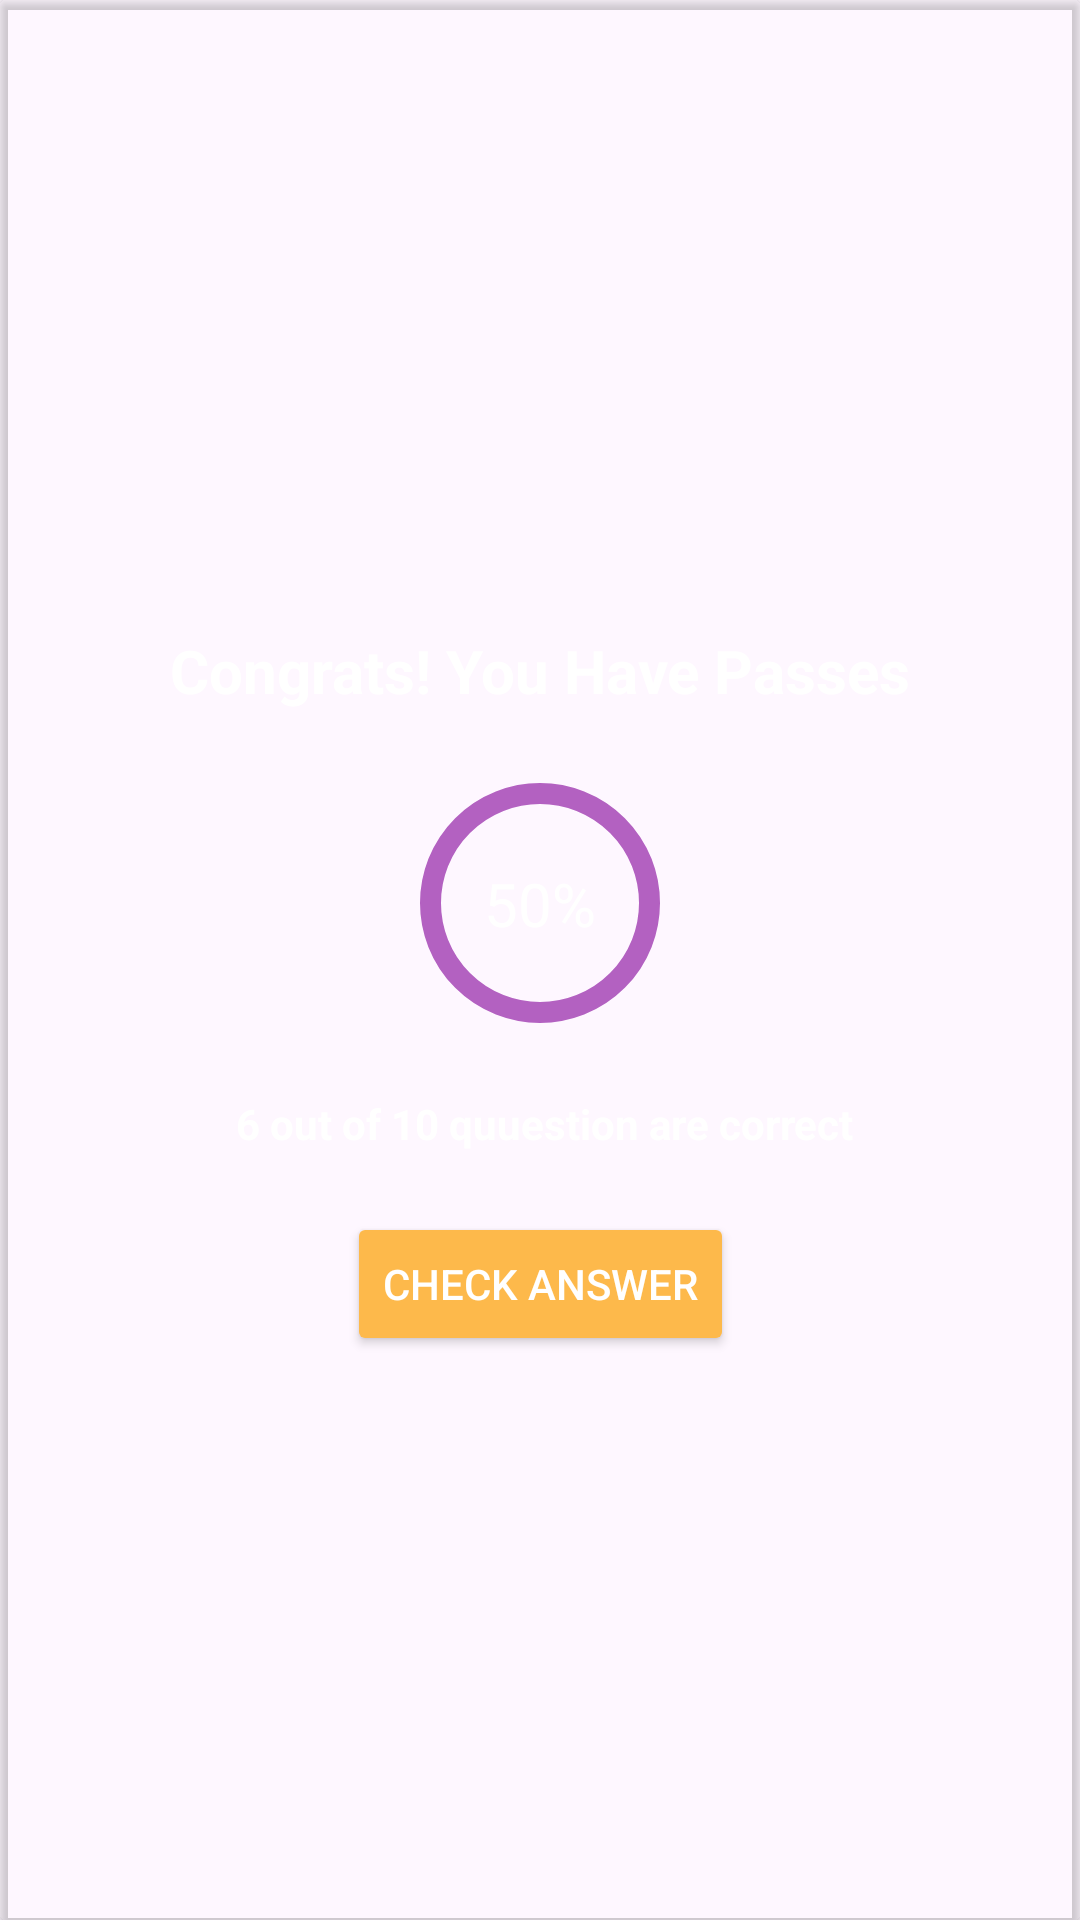

Layout XML and referenced resources for this Android screen:
<!-- AndroidManifest.xml: application theme Theme.Aptitude -->
<!-- res/layout/dialog_box_layout.xml -->
<?xml version="1.0" encoding="utf-8"?>
<androidx.cardview.widget.CardView xmlns:android="http://schemas.android.com/apk/res/android"
    xmlns:app="http://schemas.android.com/apk/res-auto"
    android:layout_width="match_parent"

    android:layout_height="420dp"
    app:cardBackgroundColor="#00000000"
  >



    <androidx.constraintlayout.widget.ConstraintLayout
        android:layout_width="match_parent"
        android:layout_height="420dp"
        android:background="@drawable/round_corner"
        android:layout_gravity="center"
        app:layout_constraintEnd_toStartOf="parent"
        app:layout_constraintTop_toTopOf="parent">


        <TextView
            android:id="@+id/pass"
            android:layout_width="wrap_content"
            android:layout_height="wrap_content"
           android:layout_marginTop="100dp"
            android:text="Congrats! You Have Passes"
            android:textColor="@color/white"
            android:textSize="20dp"
            android:textStyle="bold"
            app:layout_constraintEnd_toEndOf="parent"
            app:layout_constraintStart_toStartOf="parent"
            app:layout_constraintTop_toTopOf="parent" />

        <androidx.constraintlayout.widget.ConstraintLayout
            android:id="@+id/constarin"
            android:layout_width="wrap_content"
            android:layout_height="wrap_content"
            app:layout_constraintEnd_toEndOf="parent"
            app:layout_constraintStart_toStartOf="parent"
            app:layout_constraintTop_toBottomOf="@id/pass">

            <com.google.android.material.progressindicator.CircularProgressIndicator
                android:id="@+id/score_progress_bar"
                android:layout_width="wrap_content"
                android:layout_height="wrap_content"
                android:progress="50"
                app:indicatorColor="@color/nwdfxg"
                app:indicatorSize="80dp"
                android:layout_marginTop="20dp"
                app:layout_constraintEnd_toEndOf="parent"
                app:layout_constraintStart_toStartOf="parent"
                app:layout_constraintTop_toTopOf="parent"
                app:trackColor="@color/nwdfxge"
                app:trackCornerRadius="20dp"
                app:trackThickness="7dp"

                />

            <TextView
                android:id="@+id/score_percentage"
                android:layout_width="wrap_content"
                android:layout_height="wrap_content"
                android:layout_marginTop="20dp"
                android:text="50%"
                android:textSize="20dp"
                android:textColor="@color/white"
                app:layout_constraintBottom_toBottomOf="parent"
                app:layout_constraintEnd_toEndOf="parent"
                app:layout_constraintStart_toStartOf="parent"
                app:layout_constraintTop_toTopOf="parent" />

        </androidx.constraintlayout.widget.ConstraintLayout>

        <TextView
            android:textColor="@color/white"
            android:id="@+id/scoretext"
            android:layout_width="wrap_content"
            android:layout_height="wrap_content"
            android:layout_marginVertical="20dp"
            android:text=" 6 out of 10 quuestion are correct"
            android:textStyle="bold"


            app:layout_constraintEnd_toEndOf="parent"
            app:layout_constraintStart_toStartOf="parent"
            app:layout_constraintTop_toBottomOf="@id/constarin" />

        <Button
            android:id="@+id/finish"
            android:layout_width="wrap_content"
            android:layout_height="wrap_content"
            android:layout_marginVertical="20dp"
            android:backgroundTint="#FDB94B"
            android:text="Check Answer"

            android:textColor="@color/white"
            app:layout_constraintEnd_toEndOf="parent"
            app:layout_constraintStart_toStartOf="parent"
            app:layout_constraintTop_toBottomOf="@id/scoretext" />


    </androidx.constraintlayout.widget.ConstraintLayout>


</androidx.cardview.widget.CardView>
<!-- resources referenced by this layout -->
<resources>
  <color name="nwdfxg">#784381</color>
  <color name="nwdfxge">#B361C1</color>
  <color name="nwdfxgh">#AF90B4</color>
  <color name="white">#FFFFFFFF</color>
  <style name="Theme.Aptitude" parent="Base.Theme.Aptitude" />
  <style name="Base.Theme.Aptitude" parent="Theme.Material3.DayNight.NoActionBar">
          
          
      </style>
</resources>
